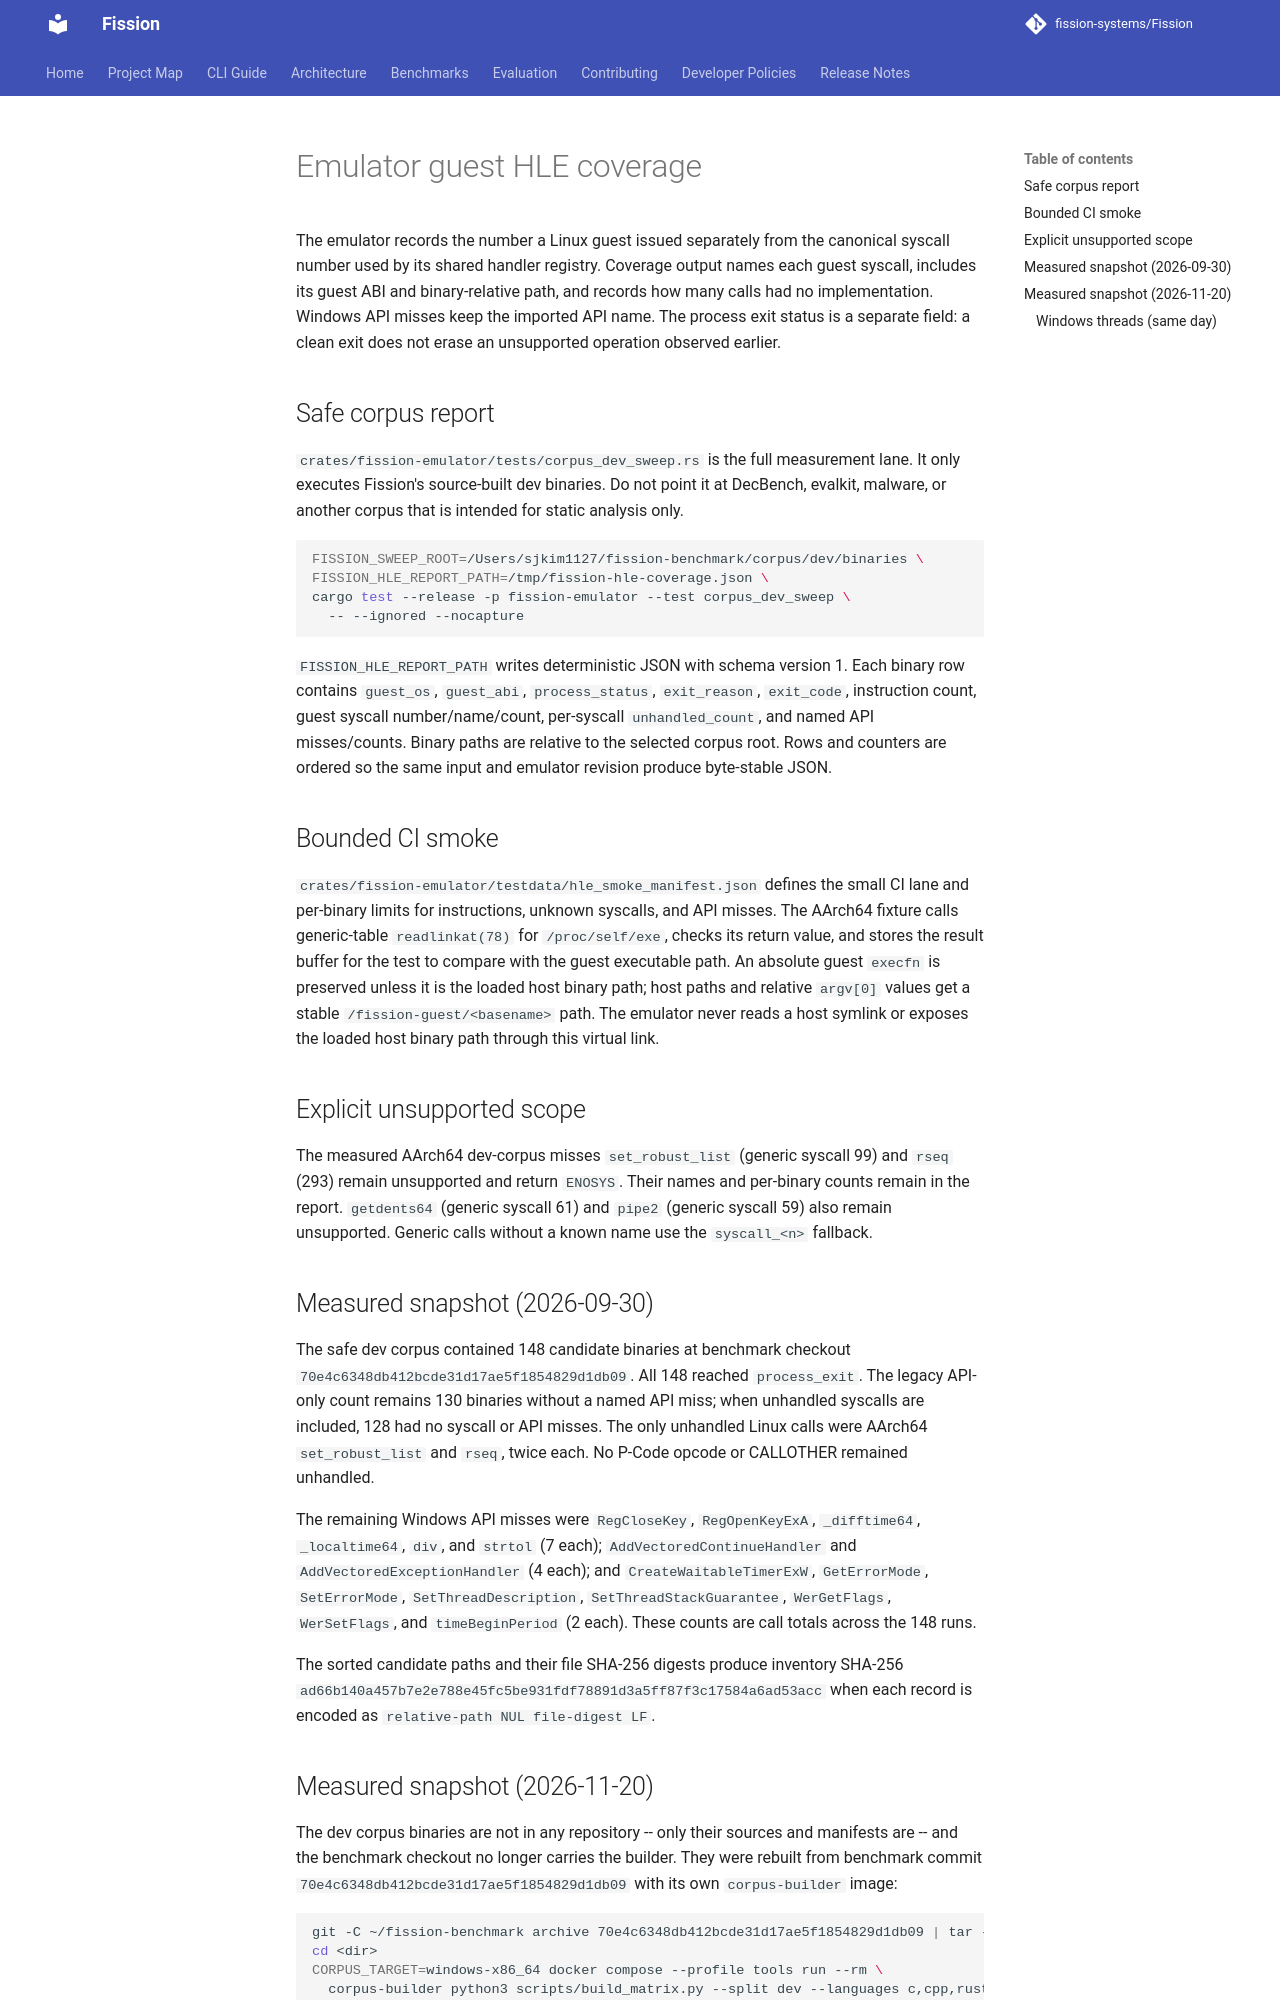

repository: fission-systems/Fission · page: architecture/EMULATOR_HLE_COVERAGE/index.html · generator: mkdocs

# Emulator guest HLE coverage

The emulator records the number a Linux guest issued separately from the
canonical syscall number used by its shared handler registry. Coverage output
names each guest syscall, includes its guest ABI and binary-relative path, and
records how many calls had no implementation. Windows API misses keep the
imported API name. The process exit status is a separate field: a clean exit
does not erase an unsupported operation observed earlier.

## Safe corpus report

`crates/fission-emulator/tests/corpus_dev_sweep.rs` is the full measurement
lane. It only executes Fission's source-built dev binaries. Do not point it at
DecBench, evalkit, malware, or another corpus that is intended for static
analysis only.

```sh
FISSION_SWEEP_ROOT=/Users/sjkim1127/fission-benchmark/corpus/dev/binaries \
FISSION_HLE_REPORT_PATH=/tmp/fission-hle-coverage.json \
cargo test --release -p fission-emulator --test corpus_dev_sweep \
  -- --ignored --nocapture
```

`FISSION_HLE_REPORT_PATH` writes deterministic JSON with schema version 1.
Each binary row contains `guest_os`, `guest_abi`, `process_status`,
`exit_reason`, `exit_code`, instruction count, guest syscall number/name/count,
per-syscall `unhandled_count`, and named API misses/counts. Binary paths are
relative to the selected corpus root. Rows and counters are ordered so the
same input and emulator revision produce byte-stable JSON.

## Bounded CI smoke

`crates/fission-emulator/testdata/hle_smoke_manifest.json` defines the small
CI lane and per-binary limits for instructions, unknown syscalls, and API
misses. The AArch64 fixture calls generic-table `readlinkat(78)` for
`/proc/self/exe`, checks its return value, and stores the result buffer for the
test to compare with the guest executable path. An absolute guest `execfn` is
preserved unless it is the loaded host binary path; host paths and relative
`argv[0]` values get a stable `/fission-guest/<basename>` path. The emulator
never reads a host symlink or exposes the loaded host binary path through this
virtual link.

## Explicit unsupported scope

The measured AArch64 dev-corpus misses `set_robust_list` (generic syscall 99)
and `rseq` (293) remain unsupported and return `ENOSYS`. Their names and
per-binary counts remain in the report. `getdents64` (generic syscall 61) and
`pipe2` (generic syscall 59) also remain unsupported. Generic calls without a
known name use the `syscall_<n>` fallback.

## Measured snapshot (2026-09-30)

The safe dev corpus contained 148 candidate binaries at benchmark checkout
`70e4c6348db412bcde31d17ae5f1854829d1db09`. All 148 reached `process_exit`.
The legacy API-only count remains 130 binaries without a named API miss; when
unhandled syscalls are included, 128 had no syscall or API misses. The only
unhandled Linux calls were AArch64 `set_robust_list` and `rseq`, twice each.
No P-Code opcode or CALLOTHER remained unhandled.

The remaining Windows API misses were `RegCloseKey`, `RegOpenKeyExA`,
`_difftime64`, `_localtime64`, `div`, and `strtol` (7 each);
`AddVectoredContinueHandler` and `AddVectoredExceptionHandler` (4 each); and
`CreateWaitableTimerExW`, `GetErrorMode`, `SetErrorMode`,
`SetThreadDescription`, `SetThreadStackGuarantee`, `WerGetFlags`,
`WerSetFlags`, and `timeBeginPeriod` (2 each). These counts are call totals
across the 148 runs.

The sorted candidate paths and their file SHA-256 digests produce inventory
SHA-256 `ad66b140a457b7e2e788e45fc5be931fdf78891d3a5ff87f3c17584a6ad53acc`
when each record is encoded as `relative-path NUL file-digest LF`.
